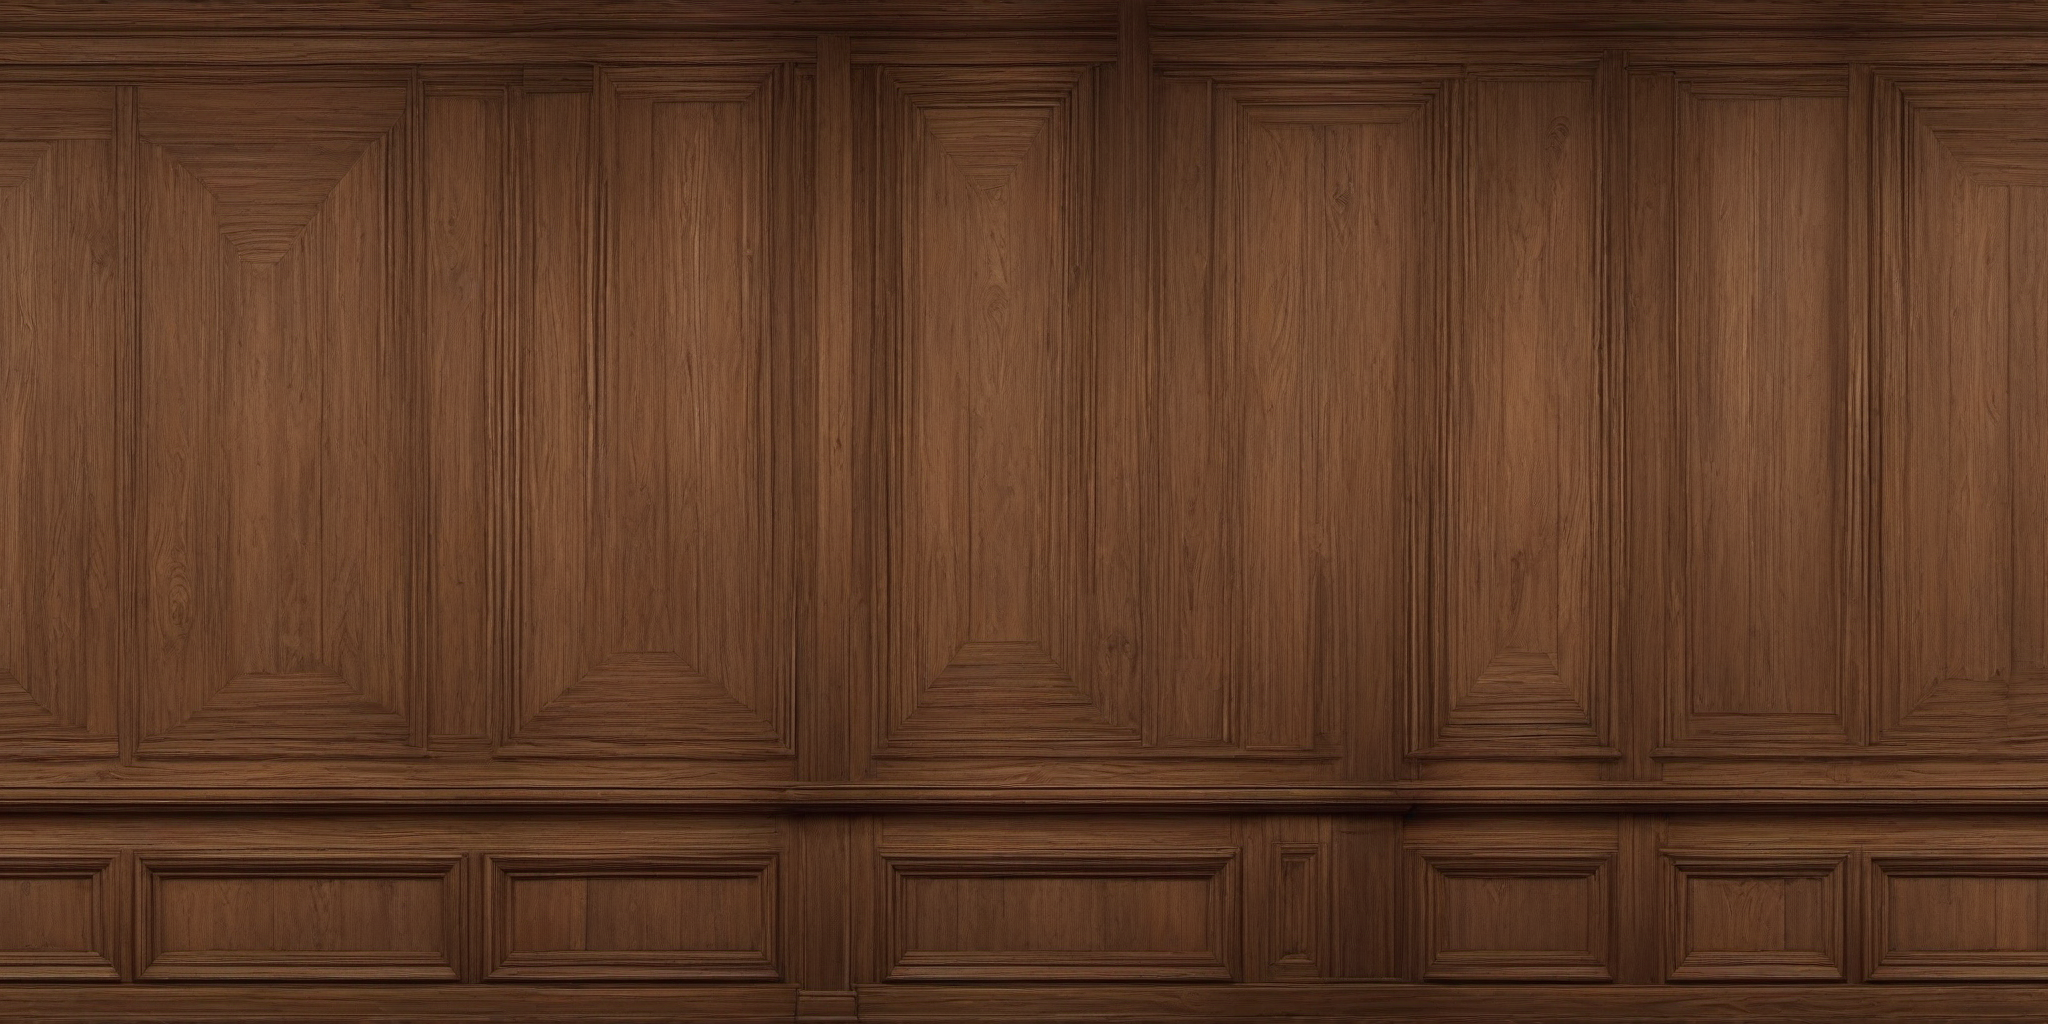
Generation parameters embedded in this image by ComfyUI (PNG 'prompt' text chunk: the API-format workflow graph, JSON):
{"4":{"inputs":{"ckpt_name":"SDXL/sd_xl_base_1.0.safetensors"},"class_type":"CheckpointLoaderSimple","_meta":{"title":"Load Checkpoint"}},"5":{"inputs":{"width":2048,"height":1024,"batch_size":1},"class_type":"EmptyLatentImage","_meta":{"title":"Empty Latent Image"}},"7":{"inputs":{"text":"low quality, blurry, deformed, watermark, text, signature, depth of field, 3D, bottom ground","clip":["4",1]},"class_type":"CLIPTextEncode","_meta":{"title":"CLIP Text Encode (Prompt)"}},"9":{"inputs":{"filename_prefix":"ComfyUI","images":["10",0]},"class_type":"SaveImage","_meta":{"title":"Save Image"}},"10":{"inputs":{"samples":["11",0],"vae":["4",2]},"class_type":"Circular VAEDecode","_meta":{"title":"Circular VAEDecode"}},"11":{"inputs":{"seed":411375469797974,"tileX":1,"tileY":0,"steps":20,"cfg":8.0,"sampler_name":"euler","scheduler":"normal","denoise":1.0,"model":["4",0],"positive":["16",0],"negative":["7",0],"latent_image":["5",0]},"class_type":"Asymmetric Tiled KSampler","_meta":{"title":"Asymmetric Tiled KSampler"}},"16":{"inputs":{"text":"horizontal view of wall, grained wood paneling of a mansions interior, evoking the style of 17th century Dutch realism, with a focus on texture and warm, dim lighting, flat texture, 2D","clip":["4",1]},"class_type":"CLIPTextEncode","_meta":{"title":"CLIP Text Encode (Prompt)"}}}